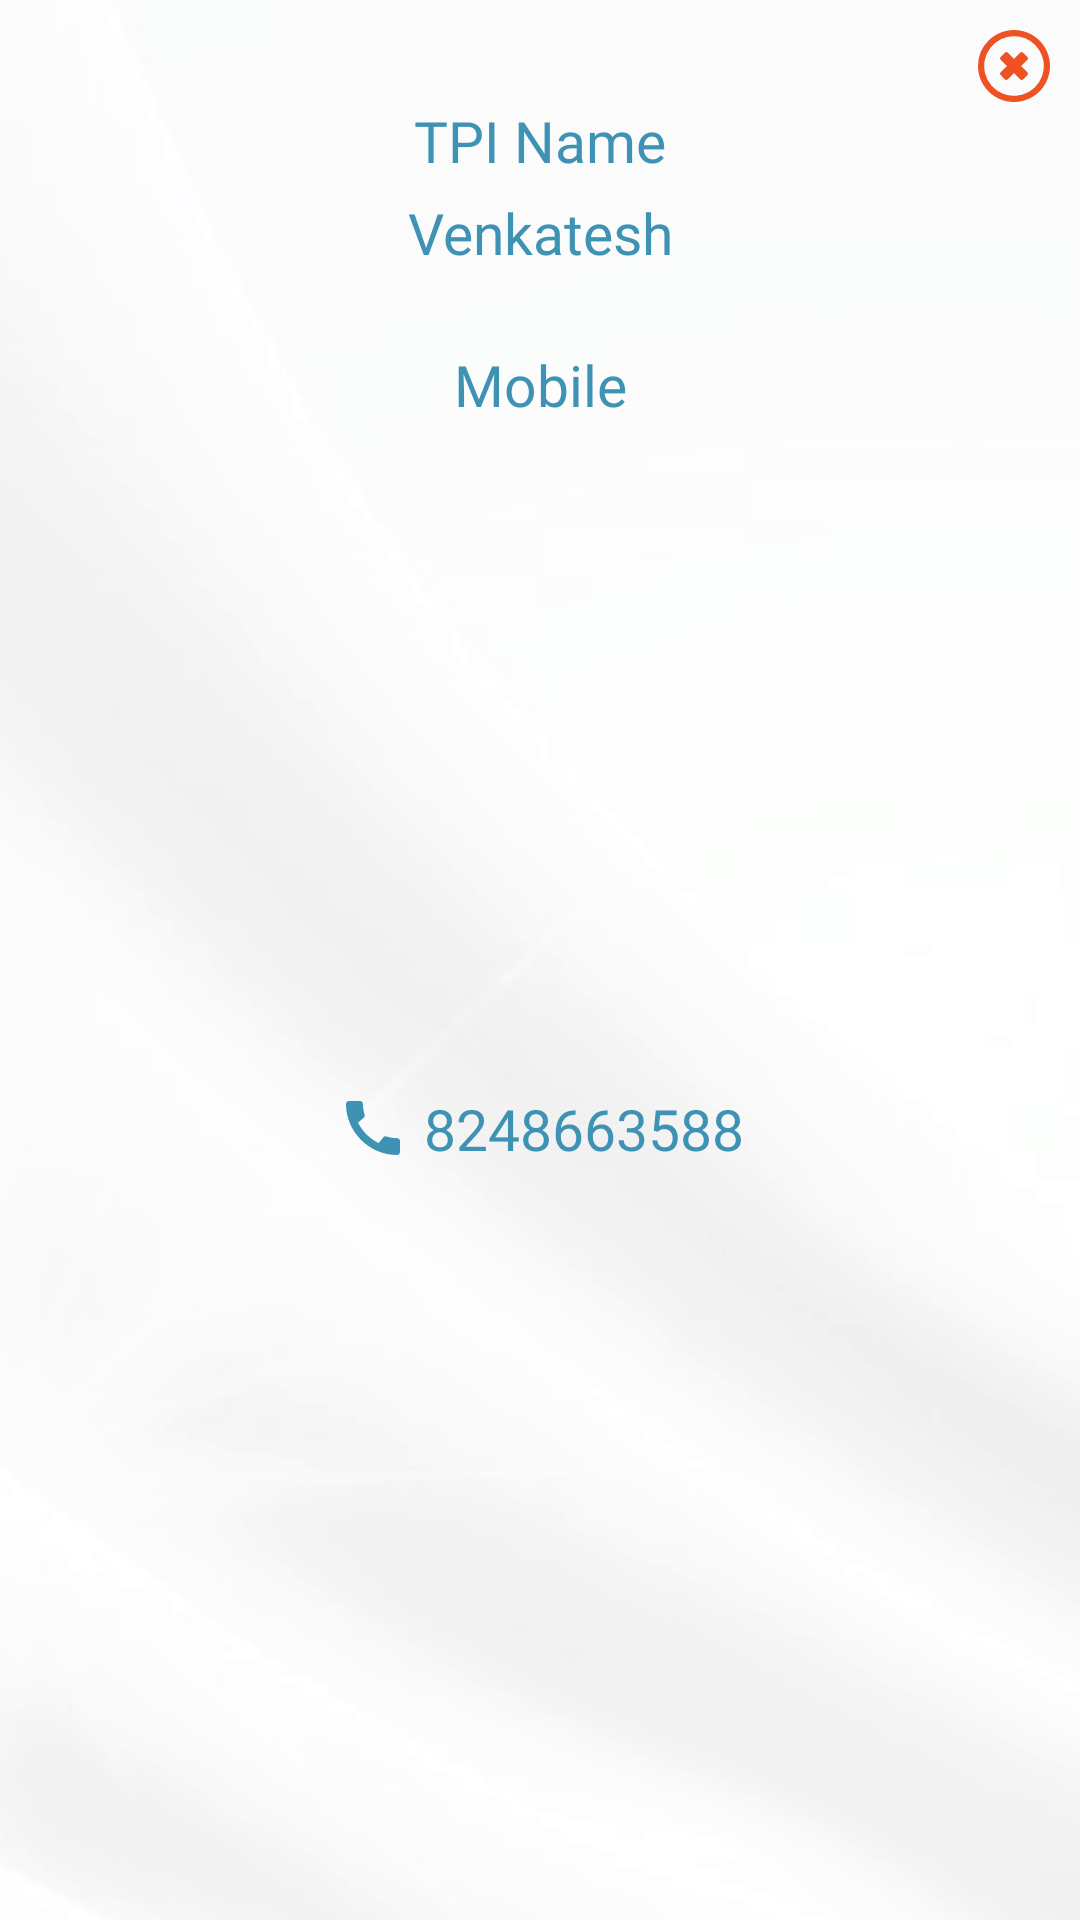

Write the Android layout XML for this screen, with the resource values it uses.
<!-- AndroidManifest.xml: application theme Theme.TPI -->
<!-- res/layout/tpi_dialog.xml -->
<?xml version="1.0" encoding="utf-8"?>

<androidx.constraintlayout.widget.ConstraintLayout xmlns:android="http://schemas.android.com/apk/res/android"
    xmlns:app="http://schemas.android.com/apk/res-auto"
    xmlns:tools="http://schemas.android.com/tools"
    android:layout_width="match_parent"
    android:layout_height="wrap_content">

    <ImageView
        android:id="@+id/iv_close"
        android:layout_width="24dp"
        android:layout_height="24dp"
        android:layout_marginTop="10dp"
        android:layout_marginEnd="10dp"
        android:src="@drawable/ic_close_icon"
        app:layout_constraintEnd_toEndOf="parent"
        app:layout_constraintTop_toTopOf="parent" />

    <TextView
        android:id="@+id/tv_name_title"
        android:text="TPI Name"
        android:fontFamily="@font/barlow_light"
        android:textSize="19sp"
        android:textColor="#3e92b3"
        android:layout_width="wrap_content"
        android:layout_height="wrap_content"
        app:layout_constraintEnd_toEndOf="parent"
        app:layout_constraintStart_toStartOf="parent"
        app:layout_constraintTop_toBottomOf="@id/iv_close" />

    <TextView
        android:id="@+id/tv_name"
        android:text="Venkatesh"
        android:fontFamily="@font/barlow_semibold"
        android:textSize="19sp"
        android:textColor="#3e92b3"
        android:layout_width="wrap_content"
        android:layout_height="wrap_content"
        android:layout_marginTop="5dp"
        app:layout_constraintEnd_toEndOf="parent"
        app:layout_constraintStart_toStartOf="parent"
        app:layout_constraintTop_toBottomOf="@id/tv_name_title" />

    <TextView
        android:id="@+id/tv_mobile_title"
        android:text="Mobile"
        android:fontFamily="@font/barlow_light"
        android:textSize="19sp"
        android:textColor="#3e92b3"
        android:layout_marginTop="25dp"
        android:layout_width="wrap_content"
        android:layout_height="wrap_content"
        app:layout_constraintEnd_toEndOf="parent"
        app:layout_constraintStart_toStartOf="parent"
        app:layout_constraintTop_toBottomOf="@id/tv_name" />

    <TextView
        android:id="@+id/tv_mobile"
        android:text="8248663588"
        android:fontFamily="@font/barlow_semibold"
        android:textSize="19sp"
        android:textColor="#3e92b3"
        android:layout_width="wrap_content"
        android:layout_height="wrap_content"
        android:layout_marginTop="5dp"
        android:drawablePadding="5dp"
        android:drawableStart="@drawable/ic_baseline_call_24"
        android:layout_marginBottom="34dp"
        app:layout_constraintBottom_toBottomOf="parent"
        app:layout_constraintEnd_toEndOf="parent"
        app:layout_constraintStart_toStartOf="parent"
        app:layout_constraintTop_toBottomOf="@id/tv_mobile_title" />

</androidx.constraintlayout.widget.ConstraintLayout>
<!-- resources referenced by this layout -->
<resources>
  <!-- drawable ic_baseline_call_24 (drawable) -->
  <vector android:height="24dp" android:tint="#3E92B3"
      android:viewportHeight="24" android:viewportWidth="24"
      android:width="24dp" xmlns:android="http://schemas.android.com/apk/res/android">
      <path android:fillColor="@android:color/white" android:pathData="M20.01,15.38c-1.23,0 -2.42,-0.2 -3.53,-0.56 -0.35,-0.12 -0.74,-0.03 -1.01,0.24l-1.57,1.97c-2.83,-1.35 -5.48,-3.9 -6.89,-6.83l1.95,-1.66c0.27,-0.28 0.35,-0.67 0.24,-1.02 -0.37,-1.11 -0.56,-2.3 -0.56,-3.53 0,-0.54 -0.45,-0.99 -0.99,-0.99H4.19C3.65,3 3,3.24 3,3.99 3,13.28 10.73,21 20.01,21c0.71,0 0.99,-0.63 0.99,-1.18v-3.45c0,-0.54 -0.45,-0.99 -0.99,-0.99z"/>
  </vector>
  <!-- drawable ic_close_icon (drawable) -->
  <vector android:height="100dp" android:viewportHeight="122.87"
      android:viewportWidth="122.87" android:width="100dp" xmlns:android="http://schemas.android.com/apk/res/android">
      <path android:fillColor="#ee5222" android:pathData="M18,18A61.45,61.45 0,1 1,0 61.44,61.28 61.28,0 0,1 18,18ZM77.38,39l6.53,6.54a4,4 0,0 1,0 5.63L73.6,61.44 83.91,71.75a4,4 0,0 1,0 5.63l-6.53,6.53a4,4 0,0 1,-5.63 0L61.44,73.6 51.13,83.91a4,4 0,0 1,-5.63 0L39,77.38a4,4 0,0 1,0 -5.63L49.28,61.44 39,51.13a4,4 0,0 1,0 -5.63L45.5,39a4,4 0,0 1,5.63 0L61.44,49.28 71.75,39a4,4 0,0 1,5.63 0ZM61.44,10.54a50.91,50.91 0,1 0,36 14.91,50.83 50.83,0 0,0 -36,-14.91Z"/>
  </vector>
  <style name="Theme.TPI" parent="Theme.MaterialComponents.DayNight.DarkActionBar">
          
          <item name="colorPrimary">@color/purple_500</item>
          <item name="colorPrimaryVariant">@color/purple_700</item>
          <item name="colorOnPrimary">@color/white</item>
          
          <item name="colorSecondary">@color/teal_200</item>
          <item name="colorSecondaryVariant">@color/teal_700</item>
          <item name="colorOnSecondary">@color/black</item>
          
          <item name="android:statusBarColor">#d4d4d4</item>
          
          <item name="android:windowBackground">@drawable/background_theme</item>
          <item name="android:windowContentOverlay">@null</item>
          <item name="windowActionBar">false</item>
          <item name="windowNoTitle">true</item>
          <item name="android:windowIsTranslucent">true</item>
      </style>
  <color name="purple_500">#FF6200EE</color>
  <color name="purple_700">#FF3700B3</color>
  <color name="white">#FFFFFFFF</color>
  <color name="teal_200">#FF03DAC5</color>
  <color name="teal_700">#FF018786</color>
  <color name="black">#FF000000</color>
  <!-- drawable background_theme (drawable) -->
  <?xml version="1.0" encoding="utf-8"?>
  
  <layer-list xmlns:android="http://schemas.android.com/apk/res/android">
      <item>
          <color android:color="@color/white" />
      </item>
      <item>
          <bitmap
              android:src="@drawable/theme"
              android:gravity="center"
              android:antialias="true" />
      </item>
  
  
  </layer-list>
  <!-- drawable theme: png bitmap (drawable-v24, 99449 bytes) -->
</resources>
